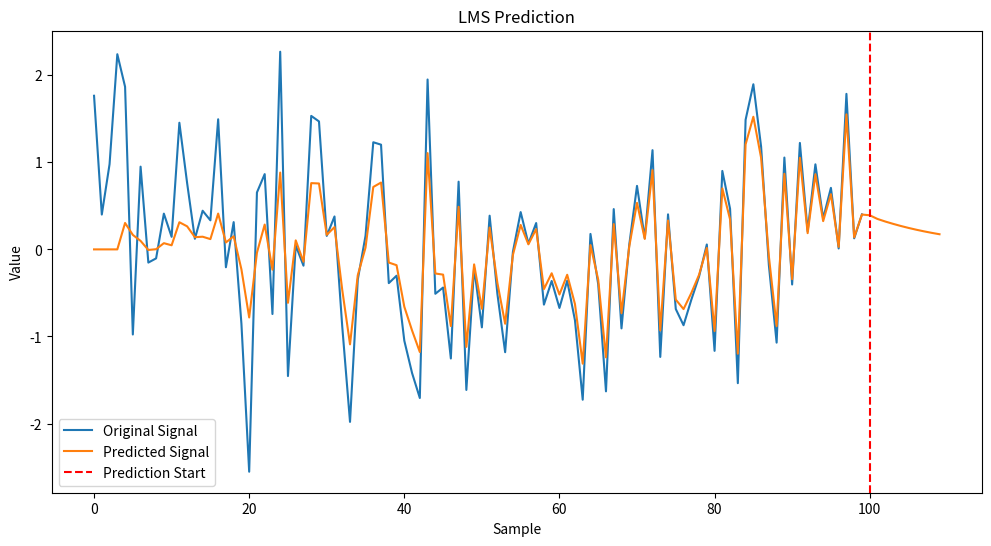

This figure's Python source:
import numpy as np
import matplotlib.pyplot as plt

def lms_predict(x, d, mu, num_coeffs, num_predictions):
    n_samples = len(d)
    w = np.zeros(num_coeffs)  # フィルタ係数の初期化
    y = np.zeros(n_samples + num_predictions)  # 出力信号の初期化
    e = np.zeros(n_samples)   # エラー信号の初期化

    # LMSアルゴリズムによるフィルタ係数の更新
    for n in range(num_coeffs, n_samples):
        x_n = x[n:n-num_coeffs:-1]  # 現在の入力ベクトル
        y[n] = np.dot(w, x_n)       # フィルタの出力
        e[n] = d[n] - y[n]          # エラー計算
        w += 2 * mu * e[n] * x_n    # フィルタ係数の更新

    # 予測ステップ
    for n in range(n_samples, n_samples + num_predictions):
        x_n = y[n-1:n-num_coeffs-1:-1]  # 予測のための入力ベクトル
        y[n] = np.dot(w, x_n)           # 予測値の計算

    return y, w, e

# データの生成
np.random.seed(0)
n_samples = 100
num_coeffs = 3
num_predictions = 10
x = np.random.randn(n_samples + num_predictions)
d = x[:n_samples]  # 目的信号

# LMSアルゴリズムを使用した予測
mu = 0.01  # ステップサイズ
y, w, e = lms_predict(x, d, mu, num_coeffs, num_predictions)

# 結果のプロット
plt.figure(figsize=(12, 6))

# 元の信号
plt.plot(range(len(d)), d, label='Original Signal')
# 予測信号
plt.plot(range(len(y)), y, label='Predicted Signal')

# 予測部分の強調表示
plt.axvline(n_samples, color='r', linestyle='--', label='Prediction Start')
plt.title('LMS Prediction')
plt.xlabel('Sample')
plt.ylabel('Value')
plt.legend()
plt.show()
